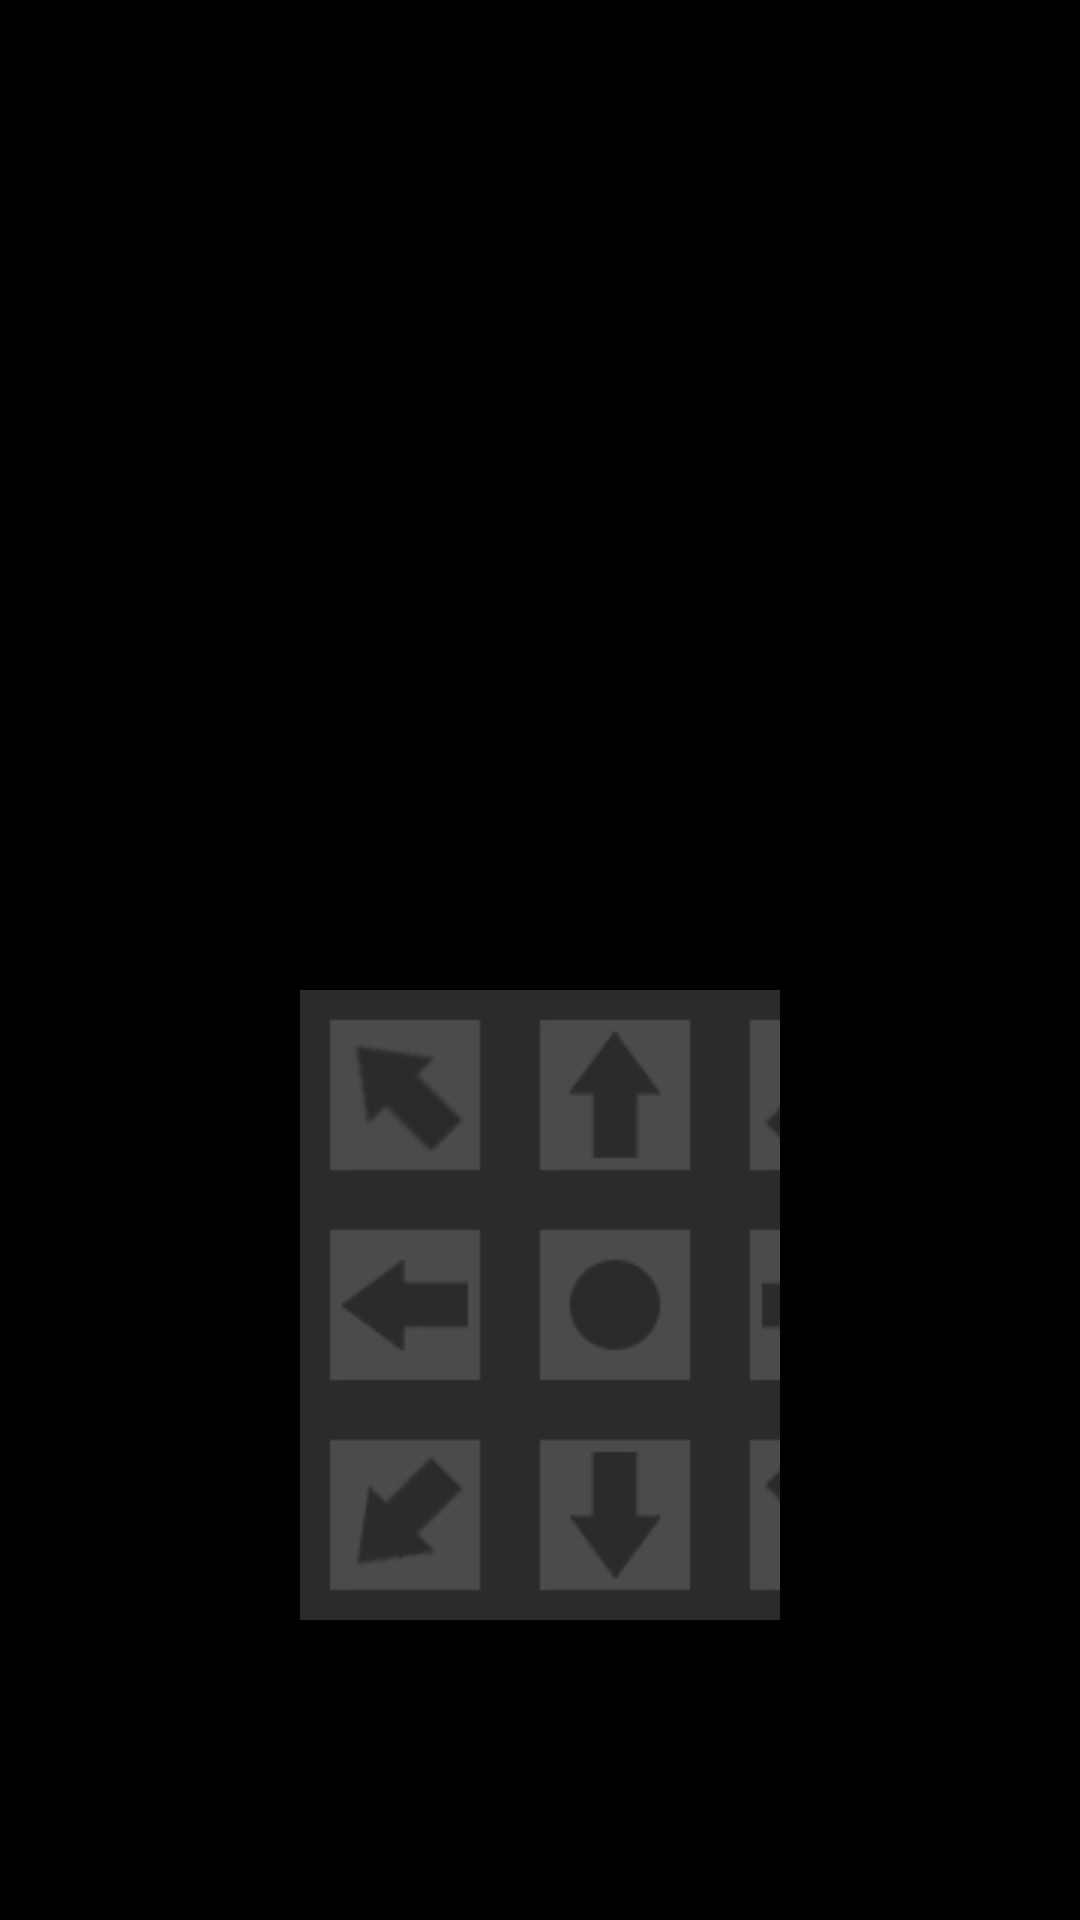

Reconstruct the res/layout file that produces this screen, plus the resources it refers to.
<!-- AndroidManifest.xml: application theme Theme.Darkness -->
<!-- res/layout/activity_game_proces.xml -->
<?xml version="1.0" encoding="utf-8"?>
<androidx.constraintlayout.widget.ConstraintLayout
    xmlns:android="http://schemas.android.com/apk/res/android"
    xmlns:app="http://schemas.android.com/apk/res-auto"
    xmlns:tools="http://schemas.android.com/tools"
    android:layout_width="match_parent"
    android:layout_height="match_parent"
    tools:context=".Game_proces"
    android:background="@color/black">

    <TableLayout
        android:layout_width="match_parent"
        android:layout_height="wrap_content"
        android:layout_marginLeft="100dp"
        android:layout_marginRight="100dp"
        android:layout_marginBottom="100dp"
        app:layout_constraintEnd_toEndOf="parent"
        app:layout_constraintBottom_toBottomOf = "parent"
        android:backgroundTint="@color/gray">

        <TableRow
            android:background="@color/black"
            android:layout_width="match_parent"
            android:layout_height="match_parent" >

            <ImageButton
                android:id="@+id/upleft"
                android:layout_width="70dp"
                android:layout_height="70dp"
                android:layout_alignParentTop="true"
                android:layout_alignParentRight="true"
                android:src="@drawable/arrow_up_left"
                tools:ignore="SpeakableTextPresentCheck" />

            <ImageButton
                android:id="@+id/up"
                android:layout_width="70dp"
                android:layout_height="70dp"
                android:layout_alignParentTop="true"
                android:layout_alignParentRight="true"
                android:src="@drawable/arrow_up"
                tools:ignore="SpeakableTextPresentCheck" />

            <ImageButton
                android:id="@+id/upright"
                android:layout_width="70dp"
                android:layout_height="70dp"
                android:layout_alignParentTop="true"
                android:layout_alignParentRight="true"
                android:src="@drawable/arrow_up_right"
                tools:ignore="SpeakableTextPresentCheck" />
        </TableRow>

        <TableRow
            android:background="@color/black"
            android:layout_width="match_parent"
            android:layout_height="match_parent" >

            <ImageButton
                android:id="@+id/left"
                android:layout_width="70dp"
                android:layout_height="70dp"
                android:layout_alignParentTop="true"
                android:layout_alignParentRight="true"
                android:src="@drawable/arrow_left"
                tools:ignore="SpeakableTextPresentCheck" />

            <ImageButton
                android:id="@+id/middle"
                android:layout_width="70dp"
                android:layout_height="70dp"
                android:layout_alignParentTop="true"
                android:layout_alignParentRight="true"
                android:src="@drawable/mid"
                tools:ignore="SpeakableTextPresentCheck" />

            <ImageButton
                android:id="@+id/right"
                android:layout_width="70dp"
                android:layout_height="match_parent"
                android:layout_alignParentTop="true"
                android:layout_alignParentRight="true"
                android:src="@drawable/arrow_right"
                tools:ignore="SpeakableTextPresentCheck" />
        </TableRow>

        <TableRow
            android:background="@color/black"
            android:layout_width="match_parent"
            android:layout_height="match_parent" >

            <ImageButton
                android:id="@+id/downleft"
                android:layout_width="70dp"
                android:layout_height="70dp"
                android:layout_alignParentTop="true"
                android:layout_alignParentRight="true"
                android:src="@drawable/arrow_down_left"
                tools:ignore="SpeakableTextPresentCheck" />

            <ImageButton
                android:id="@+id/down"
                android:layout_width="70dp"
                android:layout_height="70dp"
                android:layout_alignParentTop="true"
                android:layout_alignParentRight="true"
                android:src="@drawable/arrow_down"
                tools:ignore="SpeakableTextPresentCheck" />

            <ImageButton
                android:id="@+id/downright"
                android:layout_width="70dp"
                android:layout_height="70dp"
                android:layout_alignParentTop="true"
                android:layout_alignParentRight="true"
                android:src="@drawable/arrow_down_right"
                tools:ignore="SpeakableTextPresentCheck" />
        </TableRow>
    </TableLayout>
</androidx.constraintlayout.widget.ConstraintLayout>
<!-- resources referenced by this layout -->
<resources>
  <!-- drawable arrow_down: png bitmap (drawable, 9074 bytes) -->
  <!-- drawable arrow_down_left: png bitmap (drawable, 9101 bytes) -->
  <!-- drawable arrow_down_right: png bitmap (drawable, 9101 bytes) -->
  <!-- drawable arrow_left: png bitmap (drawable, 9078 bytes) -->
  <!-- drawable arrow_right: png bitmap (drawable, 9068 bytes) -->
  <!-- drawable arrow_up: png bitmap (drawable, 9056 bytes) -->
  <!-- drawable arrow_up_left: png bitmap (drawable, 9092 bytes) -->
  <!-- drawable arrow_up_right: png bitmap (drawable, 9089 bytes) -->
  <!-- drawable mid: png bitmap (drawable, 3530 bytes) -->
  <style name="Theme.Darkness" parent="Theme.MaterialComponents.DayNight.NoActionBar">
          
          <item name="colorPrimary">@color/black</item>
          <item name="colorPrimaryVariant">@color/black</item>
          <item name="colorOnPrimary">#000000</item>
          
          <item name="colorSecondary">@color/teal_200</item>
          <item name="colorSecondaryVariant">@color/teal_700</item>
          <item name="colorOnSecondary">@color/black</item>
          
          <item name="android:statusBarColor" tools:targetApi="l">?attr/colorPrimaryVariant</item>
          
      </style>
  <!-- not gathered from this repository: default colours our renderer supplied (Android Studio template values) -->
  <color name="teal_200">#FF03DAC5</color>
  <color name="teal_700">#FF018786</color>
  <color name="black">#FF000000</color>
</resources>
